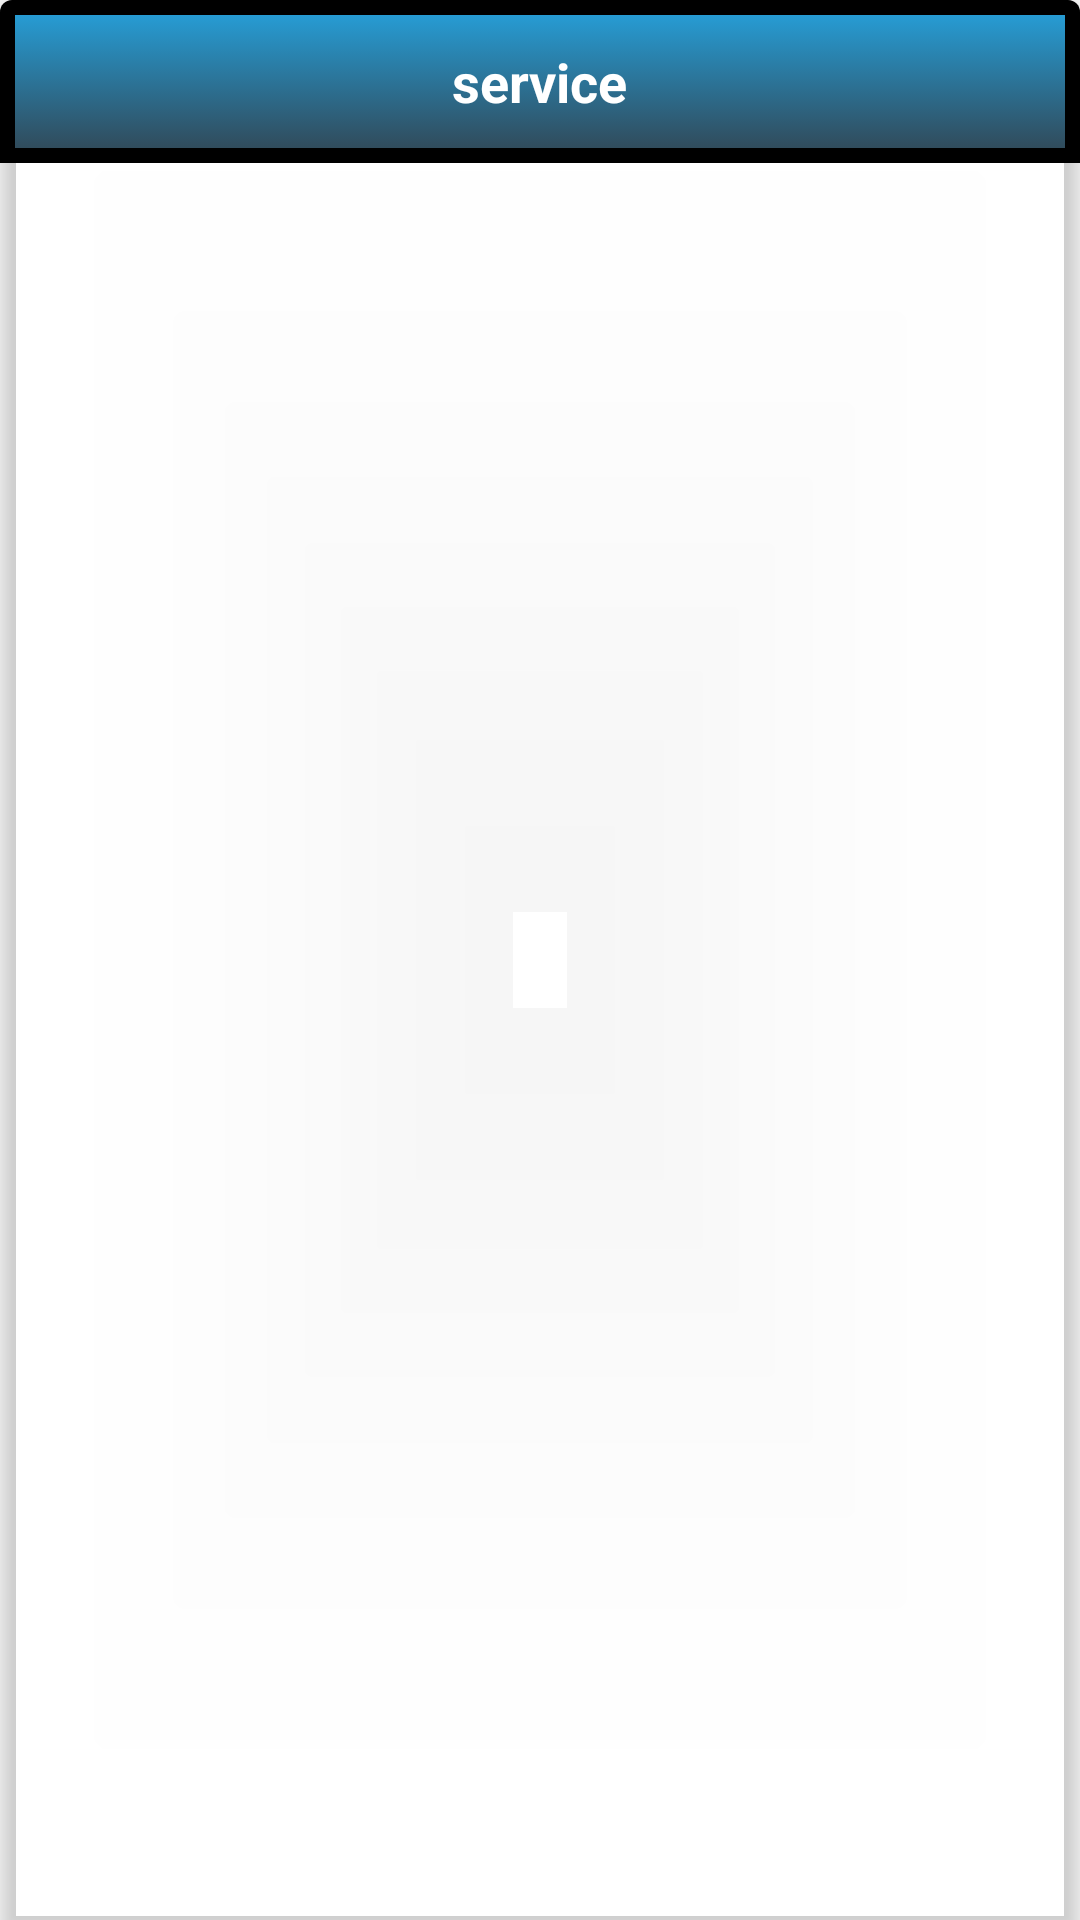

Layout XML and referenced resources for this Android screen:
<!-- AndroidManifest.xml: application theme AppTheme -->
<!-- res/layout/service_card.xml -->
<?xml version="1.0" encoding="utf-8"?>
<androidx.cardview.widget.CardView xmlns:android="http://schemas.android.com/apk/res/android"
    xmlns:app="http://schemas.android.com/apk/res-auto"
    android:layout_width="match_parent"
    android:layout_height="wrap_content"
    android:layout_margin="4dp"
    app:cardBackgroundColor="@android:color/transparent"
    app:cardCornerRadius="4dp"
    app:cardElevation="4dp">

    <RelativeLayout
        android:layout_width="match_parent"
        android:layout_height="wrap_content"
        android:background="@drawable/main_card_selector"
        android:orientation="horizontal">

        <TextView
            android:id="@+id/note_LBL_title"
            android:layout_width="wrap_content"
            android:layout_height="wrap_content"
            android:layout_centerHorizontal="true"
            android:layout_marginLeft="10dp"
            android:layout_marginRight="10dp"
            android:ellipsize="end"
            android:maxLines="1"
            android:paddingTop="15dp"
            android:paddingBottom="15dp"
            android:text="service"
            android:textColor="#FFFFFF"
            android:textSize="18sp"
            android:textStyle="bold" />


    </RelativeLayout>

</androidx.cardview.widget.CardView>
<!-- resources referenced by this layout -->
<resources>
  <!-- drawable main_card_selector (drawable) -->
  <?xml version="1.0" encoding="utf-8"?>
  <selector xmlns:android="http://schemas.android.com/apk/res/android">
      <item>
          <shape>
              <gradient
                  android:angle="90"
                  android:startColor="#314755"
                  android:endColor="#26a0da"
                  android:type="linear" />
              <stroke
                  android:width="5dp"
                  android:color="#000000"
                  />
  
          </shape>
      </item>
  
  </selector>
  <style name="AppTheme" parent="Theme.AppCompat.Light.NoActionBar">
          
          <item name="colorPrimary">@color/colorPrimary</item>
          <item name="colorPrimaryDark">@color/colorPrimaryDark</item>
  
          <item name="android:windowSoftInputMode">stateHidden</item>
  
          
          <item name="colorSecondary">@color/textColor</item>
          <item name="android:colorBackground">@color/white</item>
          <item name="colorError">@color/textColor</item>
  
          
          <item name="materialCalendarStyle">@style/Widget.MaterialComponents.MaterialCalendar</item>
          <item name="materialCalendarFullscreenTheme">@style/ThemeOverlay.MaterialComponents.MaterialCalendar.Fullscreen</item>
          <item name="materialCalendarTheme">@style/ThemeOverlay.MaterialComponents.MaterialCalendar</item>
          <item name="colorPrimaryVariant">@color/black</item>
          <item name="colorSecondaryVariant">@color/black</item>
          <item name="colorSurface">@color/white</item>
          <item name="colorOnPrimary">@color/black</item>
          <item name="colorOnSecondary">@color/black</item>
          <item name="colorOnBackground">@color/black</item>
          <item name="colorOnError">@color/textColor</item>
          <item name="colorOnSurface">@color/textColor</item>
          <item name="scrimBackground">@color/mtrl_scrim_color</item>
          <item name="textAppearanceHeadline1">@style/TextAppearance.MaterialComponents.Headline1</item>
          <item name="textAppearanceHeadline2">@style/TextAppearance.MaterialComponents.Headline2</item>
          <item name="textAppearanceHeadline3">@style/TextAppearance.MaterialComponents.Headline3</item>
          <item name="textAppearanceHeadline4">@style/TextAppearance.MaterialComponents.Headline4</item>
          <item name="textAppearanceHeadline5">@style/TextAppearance.MaterialComponents.Headline5</item>
          <item name="textAppearanceHeadline6">@style/TextAppearance.MaterialComponents.Headline6</item>
          <item name="textAppearanceSubtitle1">@style/TextAppearance.MaterialComponents.Subtitle1</item>
          <item name="textAppearanceSubtitle2">@style/TextAppearance.MaterialComponents.Subtitle2</item>
          <item name="textAppearanceBody1">@style/TextAppearance.MaterialComponents.Body1</item>
          <item name="textAppearanceBody2">@style/TextAppearance.MaterialComponents.Body2</item>
          <item name="textAppearanceCaption">@style/TextAppearance.MaterialComponents.Caption</item>
          <item name="textAppearanceButton">@style/TextAppearance.MaterialComponents.Button</item>
          <item name="textAppearanceOverline">@style/TextAppearance.MaterialComponents.Overline</item>
  
  
      </style>
  <color name="colorPrimary">#3F51B5</color>
  <color name="colorPrimaryDark">#859398</color>
  <color name="textColor">#3F51B5</color>
  <color name="white">#FFFFFF</color>
  <color name="black">#000000</color>
</resources>
